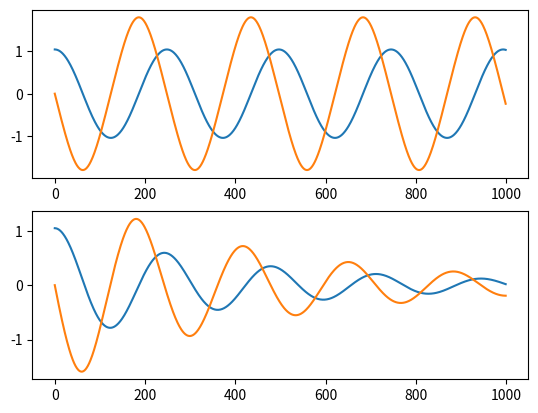
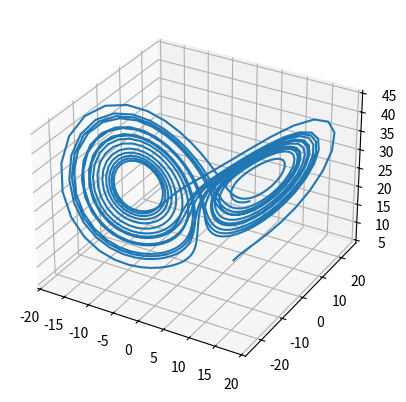
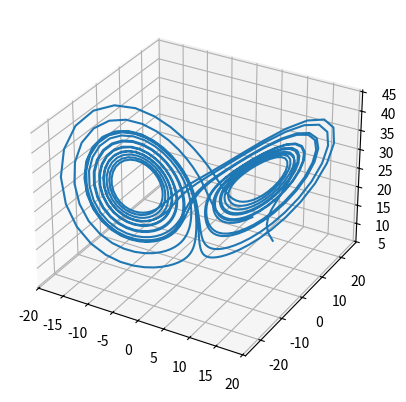
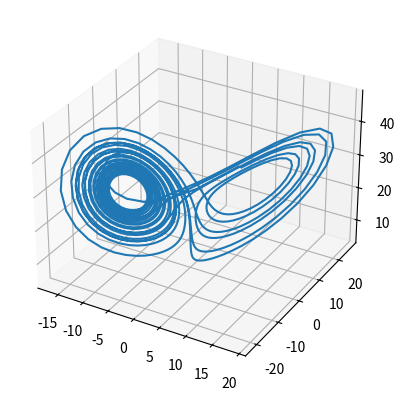
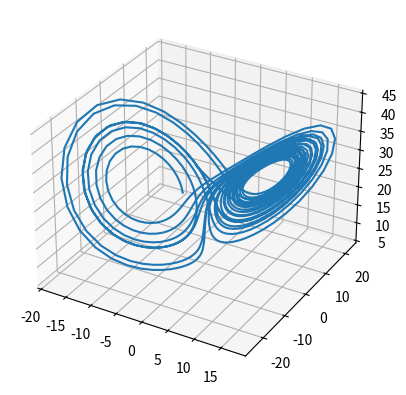
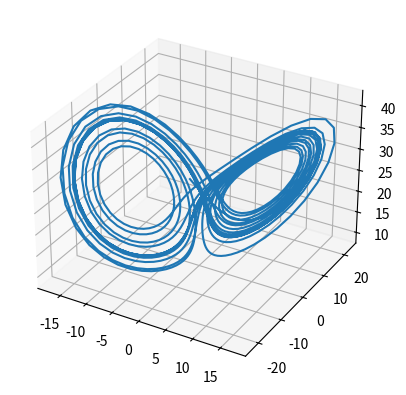
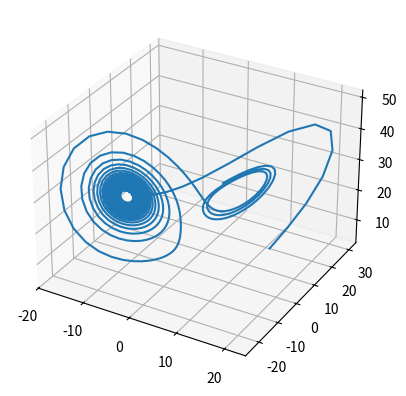
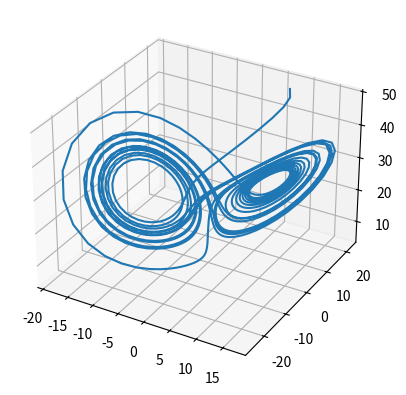
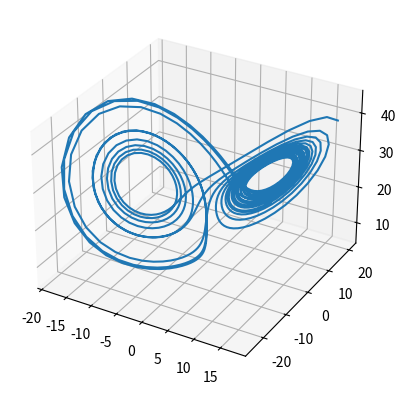
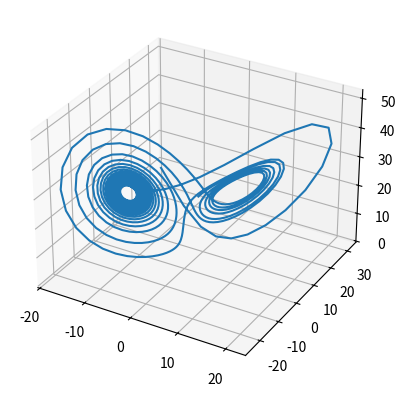
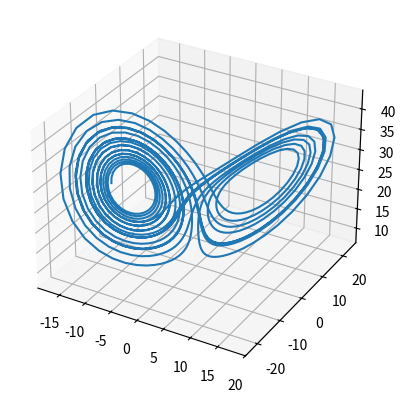
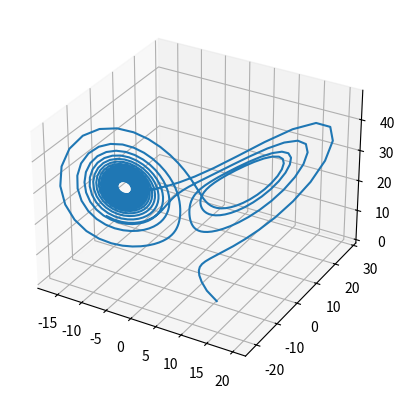
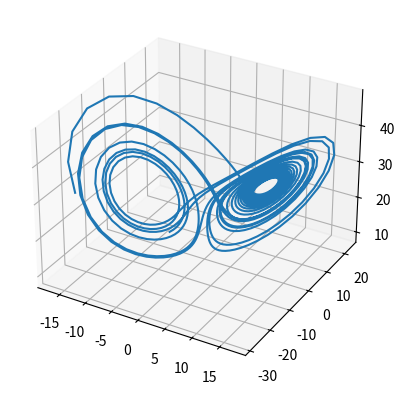
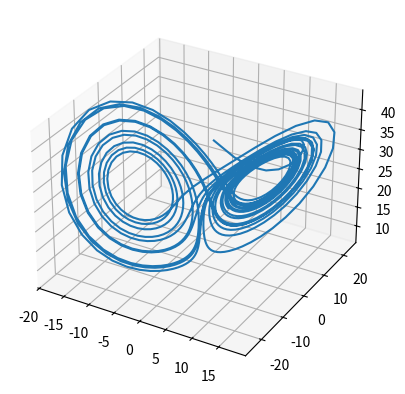
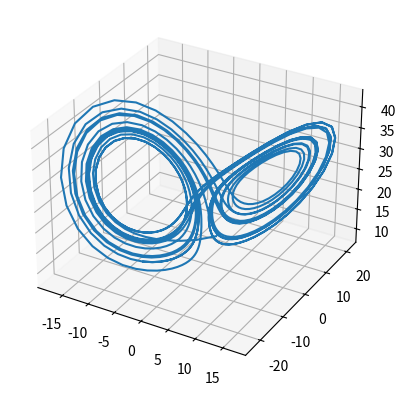
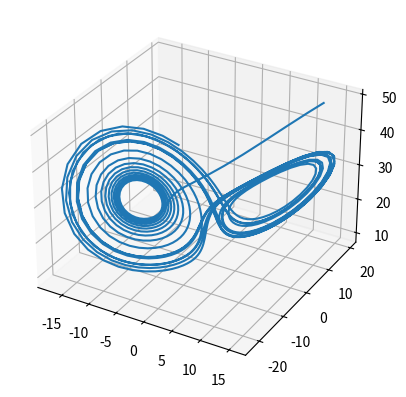

Write the Python code that produced these figures, in order.
# -*- coding: utf-8 -*-
"""
Created on Mon Jul 25 15:08:23 2022

@author: hua08
"""
import sys
import numpy as np
import matplotlib.pyplot as plt
from scipy.integrate import odeint


# x_dot2+g*sin(x)/l=0
# x=[x1(angle), x2(state)]
# x1=theta; x2=theta_dot
x0=np.array([np.pi/3,0])
l=3
g=9.81
damp=.3
t=np.linspace(0,15,1000)

def pendulum(x, t):
    xdot=np.zeros(2)
    xdot[0]=x[1]
    xdot[1]=-g*np.sin(x[0])/l
    return xdot

def pendulum_damp(x,t):
    xdot=np.zeros(2)
    xdot[0]=x[1]
    xdot[1]=-g/l*np.sin(x[0]) - damp*x[1]
    return xdot

# solve ODE
y=odeint(pendulum, x0, t)
y_d=odeint(pendulum_damp, x0, t)

#%% plot
fig, ax =plt.subplots(2,1)
ax[0].plot(y)
ax[1].plot(y_d)



#%% Lorenz36(x,t, sigma ,ro, beta)

#sol=odeint(func,initial, time, arg=(sigma ,ro, beta))

t=np.linspace(0, 20, 1000)
x0=np.array([5,5,5])
sigma=10
ro=28
beta=8/3


def Lorenz36(x, t, sigma, ro, beta):
    xdot=np.zeros(3)
    xdot[0]=sigma*(x[1]-x[0])
    xdot[1]=x[0]*(ro-x[2])-x[1]
    xdot[2]=x[0]*x[1]-beta*x[2]
    return xdot
#%%
y_l36=odeint(Lorenz36, x0, t, args=(sigma, ro, beta))

fig = plt.figure()
ax = plt.axes(projection='3d')
ax.plot3D(y_l36.T[0],y_l36.T[1],y_l36.T[2])

#%%

for i in range(20):
    xr=[np.random.uniform(-20,20),np.random.uniform(-30,30),np.random.uniform(0,50)]
    yr_l36=odeint(Lorenz36, xr, t, args=(sigma, ro, beta))
    fig = plt.figure()
    ax = plt.axes(projection='3d')
    ax.plot3D(yr_l36.T[0],yr_l36.T[1],yr_l36.T[2])



